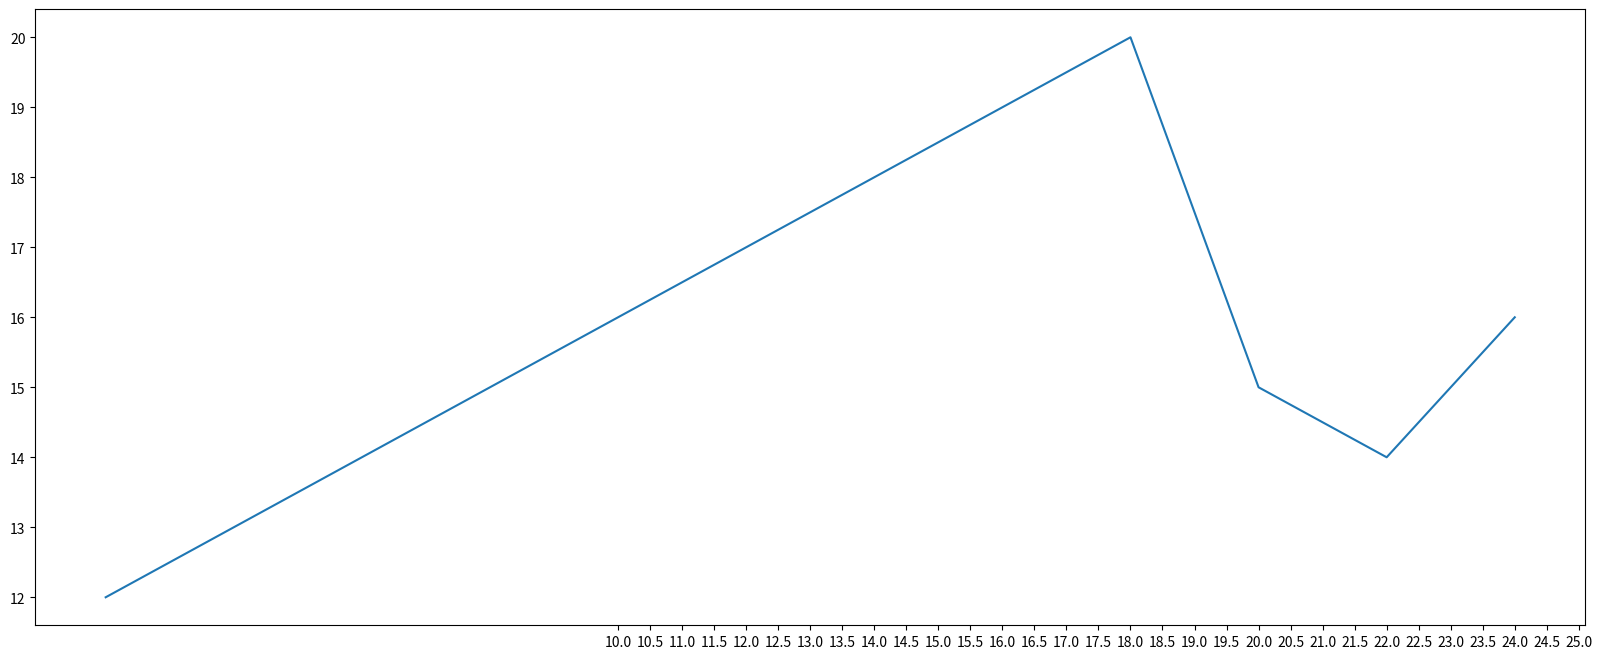

This figure's Python source: (Note: this script raises an exception after producing the figure.)
from matplotlib import pyplot as plt
import numpy as np
x=range(2,26,2)
y=[12,13,14,15,16,17,18,19,20,15,14,16]
plt.figure(figsize=(20,8),dpi=80)
plt.xticks(np.arange(10,30 ,0.5))
plt.plot(x,y)
plt.savefig("../img/test.png")
plt.show()

